Run: headless pygame with SDL's dummy video driver; simulated clock (each Clock.tick advances the game by its frame time, no real sleeping); random seed 0; keys injected as events and as key.get_pressed() state; no mouse input.
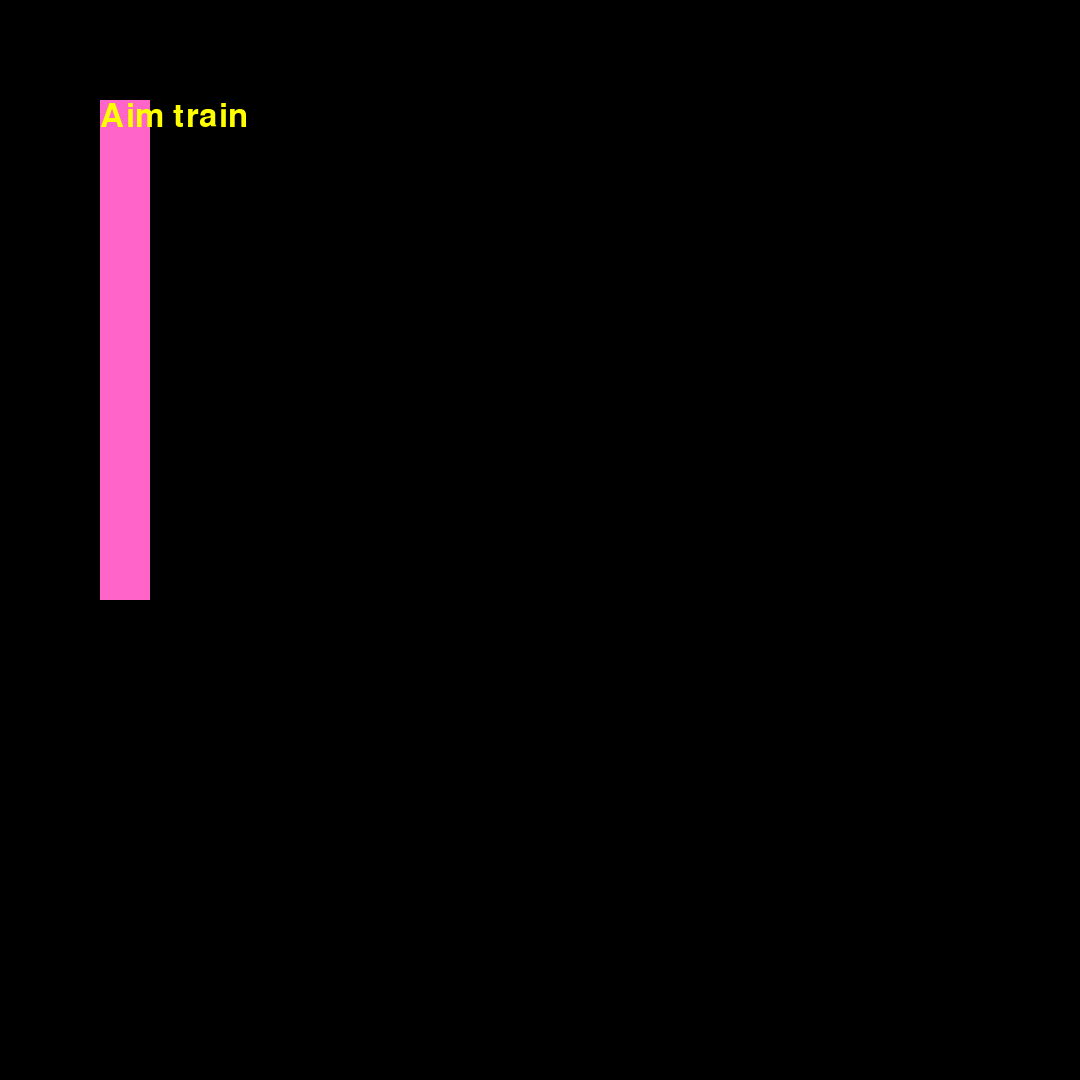
Frame 1 of 4 · flips 1–60 · no input
Frame 2 of 4 · flips 61–180 · tapped SPACE, RETURN · held RIGHT (→), D · screen unchanged from frame 1, image omitted
Frame 3 of 4 · flips 181–300 · held DOWN (↓), S · screen unchanged from frame 2, image omitted
Frame 4 of 4 · flips 301–420 · held LEFT (←), A, UP (↑), W · screen unchanged from frame 3, image omitted

The pygame program that drew these frames:

import sys

import pygame
from pygame.locals import *

def main():
    pygame.init()

    screen = pygame.display.set_mode((1080, 1080), HWSURFACE | DOUBLEBUF | RESIZABLE)
    fake_screen = screen.copy()
    font = pygame.font.SysFont(name="mechanical", size=48)
    pic = pygame.surface.Surface((50, 500))
    text = font.render("Aim train", True, (255, 255, 0))
    screen.blit(text, dest=(300, 100))
    pic.fill((255, 100, 200))

    while True:
        for event in pygame.event.get():
            if event.type == QUIT:
                pygame.display.quit()
            elif event.type == VIDEORESIZE:
                screen = pygame.display.set_mode(event.size, HWSURFACE | DOUBLEBUF | RESIZABLE)

        screen.fill((0, 0, 0))
        fake_screen.fill('black')
        fake_screen.blit(pic, (100, 100))
        fake_screen.blit(text, (100, 100))
        screen.blit(pygame.transform.scale(fake_screen, screen.get_rect().size), (0, 0))


        #pygame.draw.rect(surface=screen, color=(0, 255, 255), rect=(100, 100, 200, 200))
        #pygame.draw.circle(surface=screen, color=(255, 0, 255), center=(300, 150), radius=100)


        #text_surface = font.render("Hello World", True, (255, 255, 0))
        #screen.blit(text_surface, dest=(300, 100))

        pygame.display.flip()

main()
